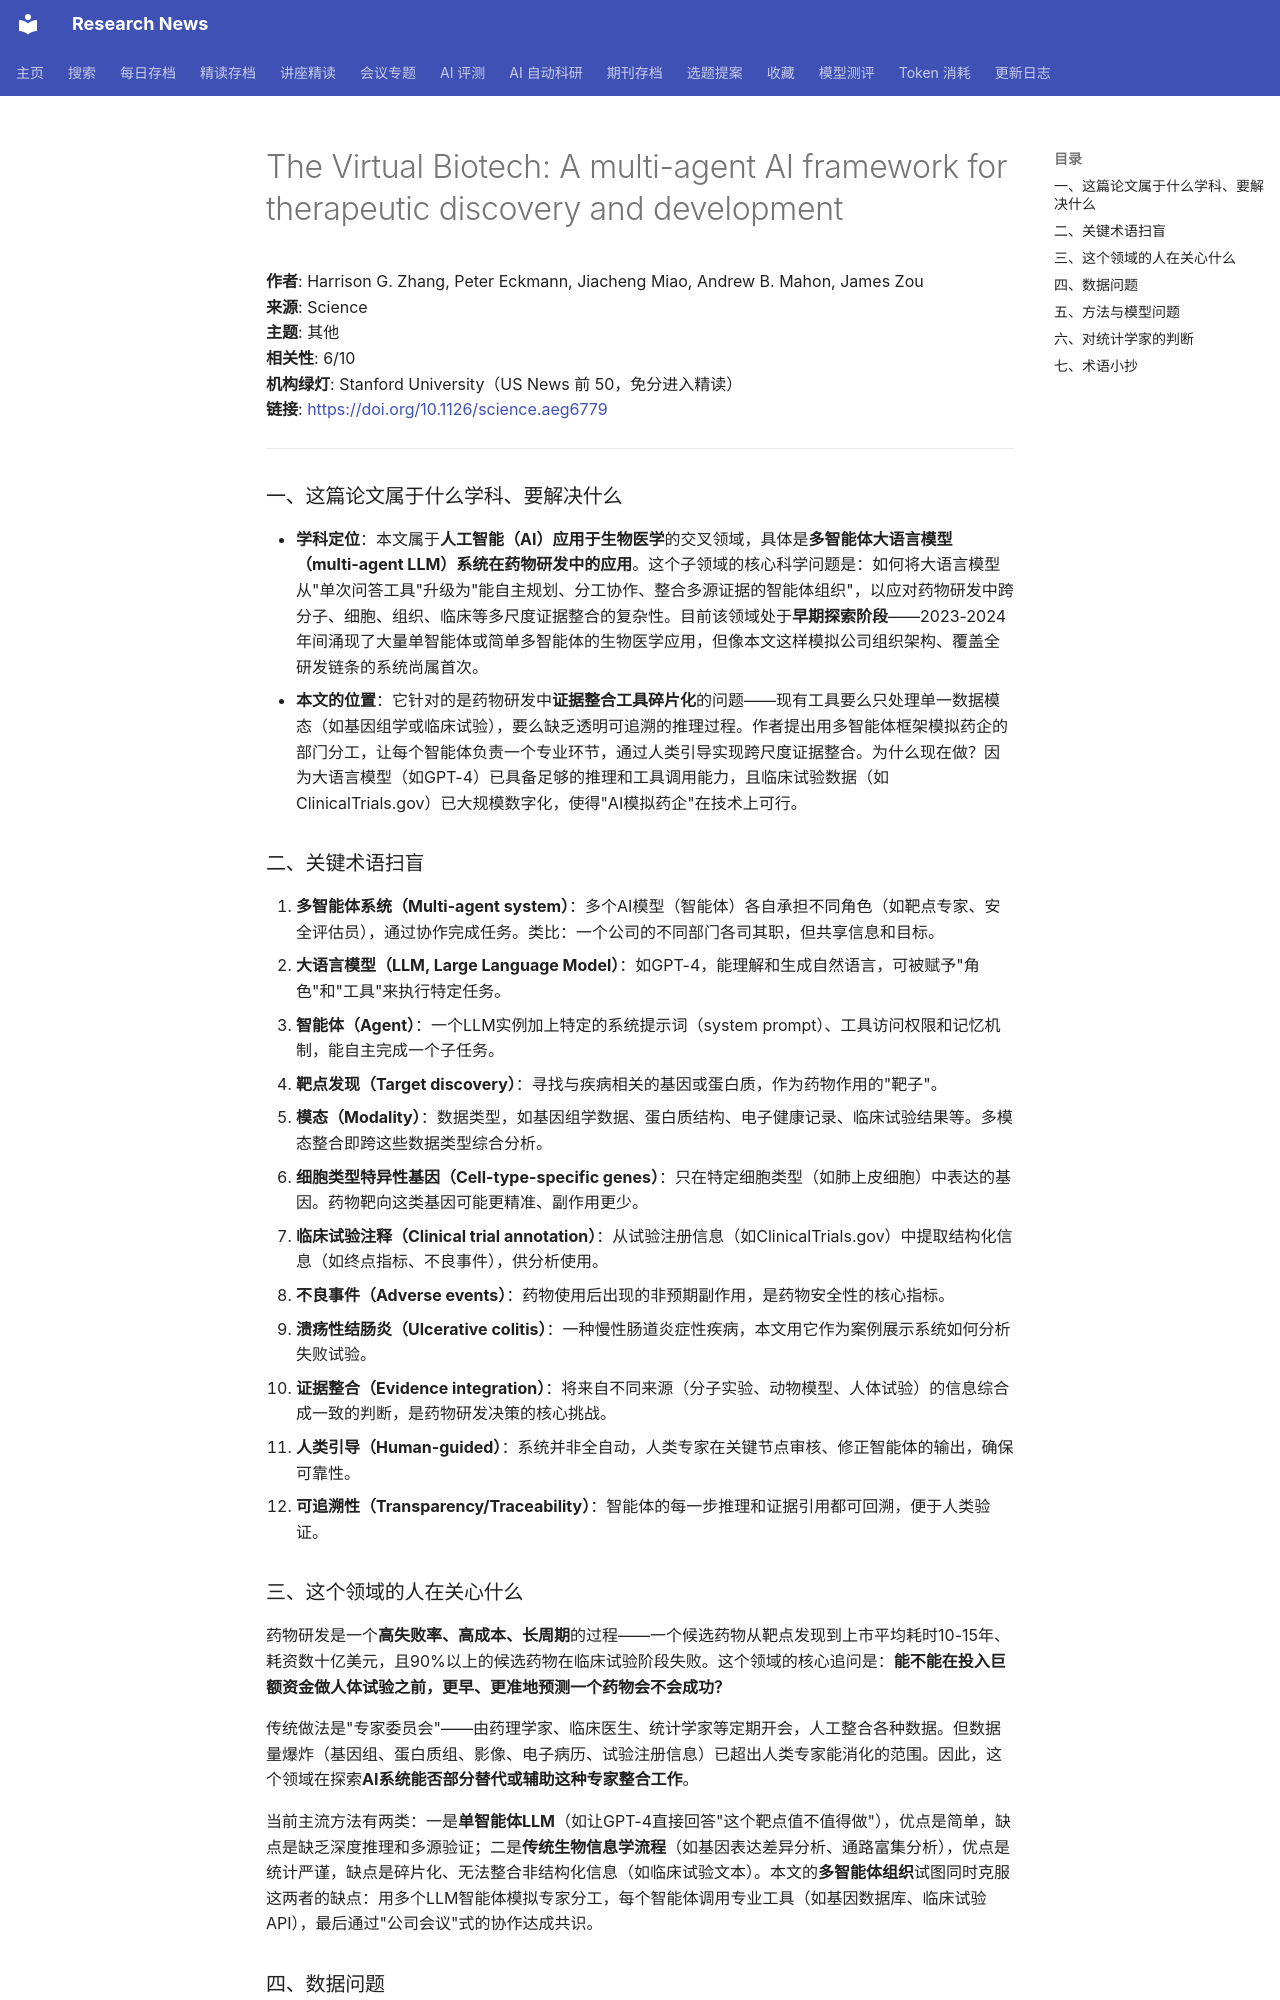

repository: cxy0714/research-news · page: deep_reads/2026-10-16-10.1126_science.aeg6779/index.html · generator: mkdocs

# The Virtual Biotech: A multi-agent AI framework for therapeutic discovery and development

**作者**: Harrison G. Zhang, Peter Eckmann, Jiacheng Miao, Andrew B. Mahon, James Zou  
**来源**: Science  
**主题**: 其他  
**相关性**: 6/10  
**机构绿灯**: Stanford University（US News 前 50，免分进入精读）  
**链接**: <https://doi.org/10.1126/science.aeg6779>

---

### 一、这篇论文属于什么学科、要解决什么

- **学科定位**：本文属于**人工智能（AI）应用于生物医学**的交叉领域，具体是**多智能体大语言模型（multi-agent LLM）系统在药物研发中的应用**。这个子领域的核心科学问题是：如何将大语言模型从"单次问答工具"升级为"能自主规划、分工协作、整合多源证据的智能体组织"，以应对药物研发中跨分子、细胞、组织、临床等多尺度证据整合的复杂性。目前该领域处于**早期探索阶段**——2023-2024年间涌现了大量单智能体或简单多智能体的生物医学应用，但像本文这样模拟公司组织架构、覆盖全研发链条的系统尚属首次。
- **本文的位置**：它针对的是药物研发中**证据整合工具碎片化**的问题——现有工具要么只处理单一数据模态（如基因组学或临床试验），要么缺乏透明可追溯的推理过程。作者提出用多智能体框架模拟药企的部门分工，让每个智能体负责一个专业环节，通过人类引导实现跨尺度证据整合。为什么现在做？因为大语言模型（如GPT-4）已具备足够的推理和工具调用能力，且临床试验数据（如ClinicalTrials.gov）已大规模数字化，使得"AI模拟药企"在技术上可行。

### 二、关键术语扫盲

1. **多智能体系统（Multi-agent system）**：多个AI模型（智能体）各自承担不同角色（如靶点专家、安全评估员），通过协作完成任务。类比：一个公司的不同部门各司其职，但共享信息和目标。
2. **大语言模型（LLM, Large Language Model）**：如GPT-4，能理解和生成自然语言，可被赋予"角色"和"工具"来执行特定任务。
3. **智能体（Agent）**：一个LLM实例加上特定的系统提示词（system prompt）、工具访问权限和记忆机制，能自主完成一个子任务。
4. **靶点发现（Target discovery）**：寻找与疾病相关的基因或蛋白质，作为药物作用的"靶子"。
5. **模态（Modality）**：数据类型，如基因组学数据、蛋白质结构、电子健康记录、临床试验结果等。多模态整合即跨这些数据类型综合分析。
6. **细胞类型特异性基因（Cell-type-specific genes）**：只在特定细胞类型（如肺上皮细胞）中表达的基因。药物靶向这类基因可能更精准、副作用更少。
7. **临床试验注释（Clinical trial annotation）**：从试验注册信息（如ClinicalTrials.gov）中提取结构化信息（如终点指标、不良事件），供分析使用。
8. **不良事件（Adverse events）**：药物使用后出现的非预期副作用，是药物安全性的核心指标。
9. **溃疡性结肠炎（Ulcerative colitis）**：一种慢性肠道炎症性疾病，本文用它作为案例展示系统如何分析失败试验。
10. **证据整合（Evidence integration）**：将来自不同来源（分子实验、动物模型、人体试验）的信息综合成一致的判断，是药物研发决策的核心挑战。
11. **人类引导（Human-guided）**：系统并非全自动，人类专家在关键节点审核、修正智能体的输出，确保可靠性。
12. **可追溯性（Transparency/Traceability）**：智能体的每一步推理和证据引用都可回溯，便于人类验证。

### 三、这个领域的人在关心什么

药物研发是一个**高失败率、高成本、长周期**的过程——一个候选药物从靶点发现到上市平均耗时10-15年、耗资数十亿美元，且90%以上的候选药物在临床试验阶段失败。这个领域的核心追问是：**能不能在投入巨额资金做人体试验之前，更早、更准地预测一个药物会不会成功？**

传统做法是"专家委员会"——由药理学家、临床医生、统计学家等定期开会，人工整合各种数据。但数据量爆炸（基因组、蛋白质组、影像、电子病历、试验注册信息）已超出人类专家能消化的范围。因此，这个领域在探索**AI系统能否部分替代或辅助这种专家整合工作**。

当前主流方法有两类：一是**单智能体LLM**（如让GPT-4直接回答"这个靶点值不值得做"），优点是简单，缺点是缺乏深度推理和多源验证；二是**传统生物信息学流程**（如基因表达差异分析、通路富集分析），优点是统计严谨，缺点是碎片化、无法整合非结构化信息（如临床试验文本）。本文的**多智能体组织**试图同时克服这两者的缺点：用多个LLM智能体模拟专家分工，每个智能体调用专业工具（如基因数据库、临床试验API），最后通过"公司会议"式的协作达成共识。
